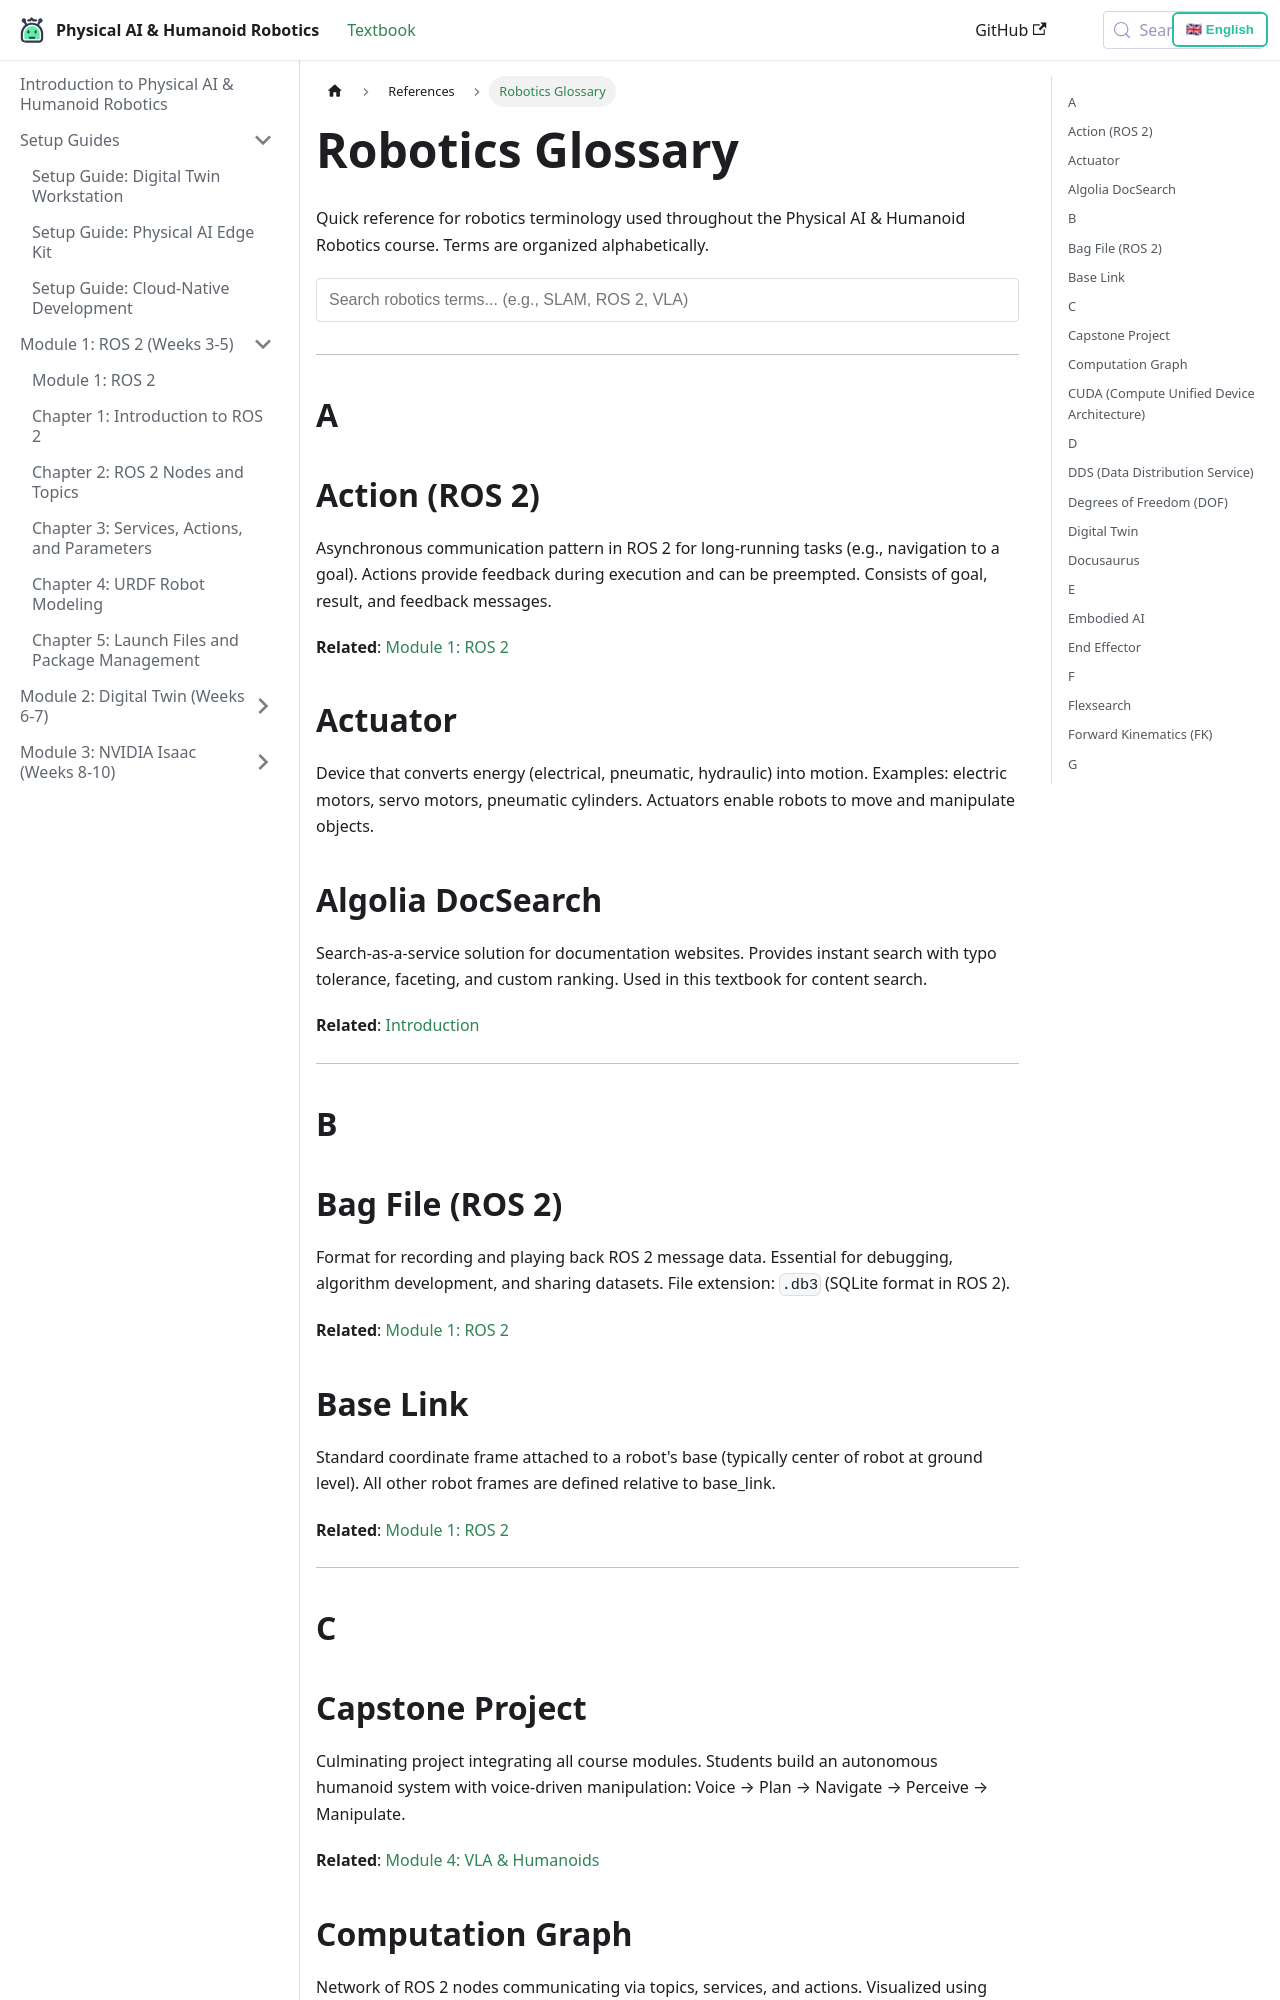

repository: FahadAbdulQayyum/Physical-AI-Humanoid-Robotics-Textbook · page: docs/references/glossary/index.html · generator: docusaurus

---
title: Robotics Glossary
description: Comprehensive glossary of robotics, ROS 2, simulation, and AI terminology used throughout the course
keywords: [glossary, robotics terms, ROS 2, Isaac Sim, VLA, definitions]
sidebar_position: 1
---

import GlossarySearch from '@site/src/components/GlossarySearch';

# Robotics Glossary

Quick reference for robotics terminology used throughout the Physical AI & Humanoid Robotics course. Terms are organized alphabetically.

<GlossarySearch />

---

## A

## Action (ROS 2)
Asynchronous communication pattern in ROS 2 for long-running tasks (e.g., navigation to a goal). Actions provide feedback during execution and can be preempted. Consists of goal, result, and feedback messages.

**Related**: [Module 1: ROS 2](../module-1-ros2)

## Actuator
Device that converts energy (electrical, pneumatic, hydraulic) into motion. Examples: electric motors, servo motors, pneumatic cylinders. Actuators enable robots to move and manipulate objects.

## Algolia DocSearch
Search-as-a-service solution for documentation websites. Provides instant search with typo tolerance, faceting, and custom ranking. Used in this textbook for content search.

**Related**: [Introduction](../intro)

---

## B

## Bag File (ROS 2)
Format for recording and playing back ROS 2 message data. Essential for debugging, algorithm development, and sharing datasets. File extension: `.db3` (SQLite format in ROS 2).

**Related**: [Module 1: ROS 2](../module-1-ros2)

## Base Link
Standard coordinate frame attached to a robot's base (typically center of robot at ground level). All other robot frames are defined relative to base_link.

**Related**: [Module 1: ROS 2](../module-1-ros2)

---

## C
